Run: headless pygame with SDL's dummy video driver; simulated clock (each Clock.tick advances the game by its frame time, no real sleeping); random seed 0; keys injected as events and as key.get_pressed() state; mouse plan: one left click at the window centre at the start of phase 2, then a move to the lower-right quarter at the start of phase 3.
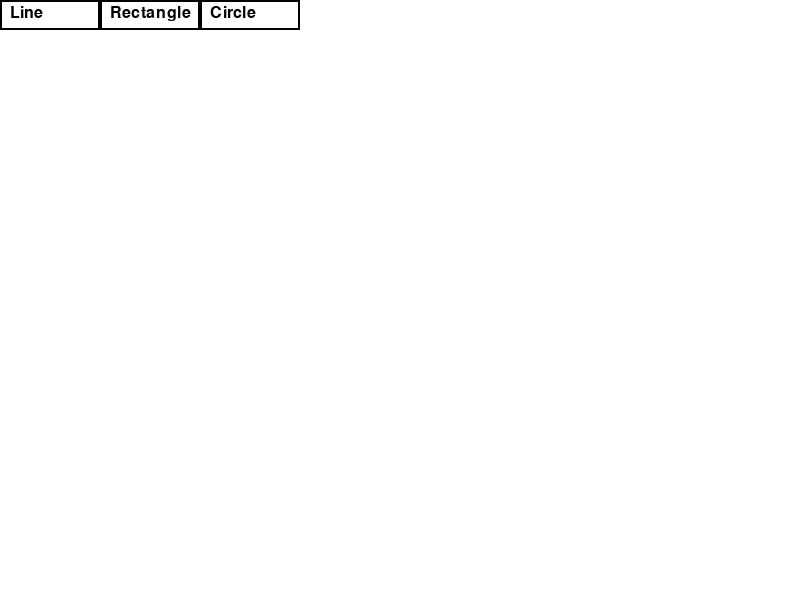
Frame 1 of 4 · flips 1–60 · no input
Frame 2 of 4 · flips 61–180 · clicked the window centre · tapped SPACE, RETURN · held RIGHT (→), D · screen unchanged from frame 1, image omitted
Frame 3 of 4 · flips 181–300 · moved the mouse to the lower-right quarter · held DOWN (↓), S · screen unchanged from frame 2, image omitted
Frame 4 of 4 · flips 301–420 · held LEFT (←), A, UP (↑), W · screen unchanged from frame 3, image omitted

The pygame program that drew these frames:

import pygame
import sys

# Initialize Pygame
pygame.init()

# Constants
WIDTH, HEIGHT = 800, 600
BLACK = (0, 0, 0)
WHITE = (255, 255, 255)
RED = (255, 0, 0)
GREEN = (0, 255, 0)
BLUE = (0, 0, 255)

# Define figures
FIGURES = ["Line", "Rectangle", "Circle"]

# Set up the screen
screen = pygame.display.set_mode((WIDTH, HEIGHT))
pygame.display.set_caption("Paint Program")

# Function to draw a figure
def draw_figure(figure_type, start_pos, end_pos, color):
    if figure_type == "Line":
        pygame.draw.line(screen, color, start_pos, end_pos, 5)
    elif figure_type == "Rectangle":
        pygame.draw.rect(screen, color, (start_pos[0], start_pos[1], end_pos[0] - start_pos[0], end_pos[1] - start_pos[1]), 0)
    elif figure_type == "Circle":
        radius = ((end_pos[0] - start_pos[0])**2 + (end_pos[1] - start_pos[1])**2)**0.5
        pygame.draw.circle(screen, color, start_pos, int(radius), 0)

# Main function
def main():
    running = True
    current_figure = None
    start_pos = None
    end_pos = None
    current_color = BLACK

    while running:
        for event in pygame.event.get():
            if event.type == pygame.QUIT:
                running = False
                pygame.quit()
                sys.exit()
            elif event.type == pygame.KEYDOWN:
                if event.key == pygame.K_ESCAPE:
                    running = False
                    pygame.quit()
                    sys.exit()
                elif event.key == pygame.K_l:
                    current_figure = "Line"
                elif event.key == pygame.K_r:
                    current_figure = "Rectangle"
                elif event.key == pygame.K_c:
                    current_figure = "Circle"
                elif event.key == pygame.K_1:
                    current_color = BLACK
                elif event.key == pygame.K_2:
                    current_color = RED
                elif event.key == pygame.K_3:
                    current_color = GREEN
                elif event.key == pygame.K_4:
                    current_color = BLUE
            elif event.type == pygame.MOUSEBUTTONDOWN:
                if event.button == 1:  # Left mouse button
                    start_pos = pygame.mouse.get_pos()
            elif event.type == pygame.MOUSEBUTTONUP:
                if event.button == 1:  # Left mouse button
                    end_pos = pygame.mouse.get_pos()
                    if current_figure:
                        draw_figure(current_figure, start_pos, end_pos, current_color)

        screen.fill(WHITE)

        # Draw menu bar
        for i, figure in enumerate(FIGURES):
            pygame.draw.rect(screen, BLACK, (i * 100, 0, 100, 30), 2)
            font = pygame.font.Font(None, 24)
            text = font.render(figure, True, BLACK)
            screen.blit(text, (i * 100 + 10, 5))

        # Draw selected figure
        if current_figure:
            pygame.draw.rect(screen, BLACK, (0, HEIGHT - 30, WIDTH, 30), 2)
            font = pygame.font.Font(None, 24)
            text = font.render(f"Selected: {current_figure}", True, BLACK)
            screen.blit(text, (10, HEIGHT - 25))

        pygame.display.update()

if __name__ == "__main__":
    main()
